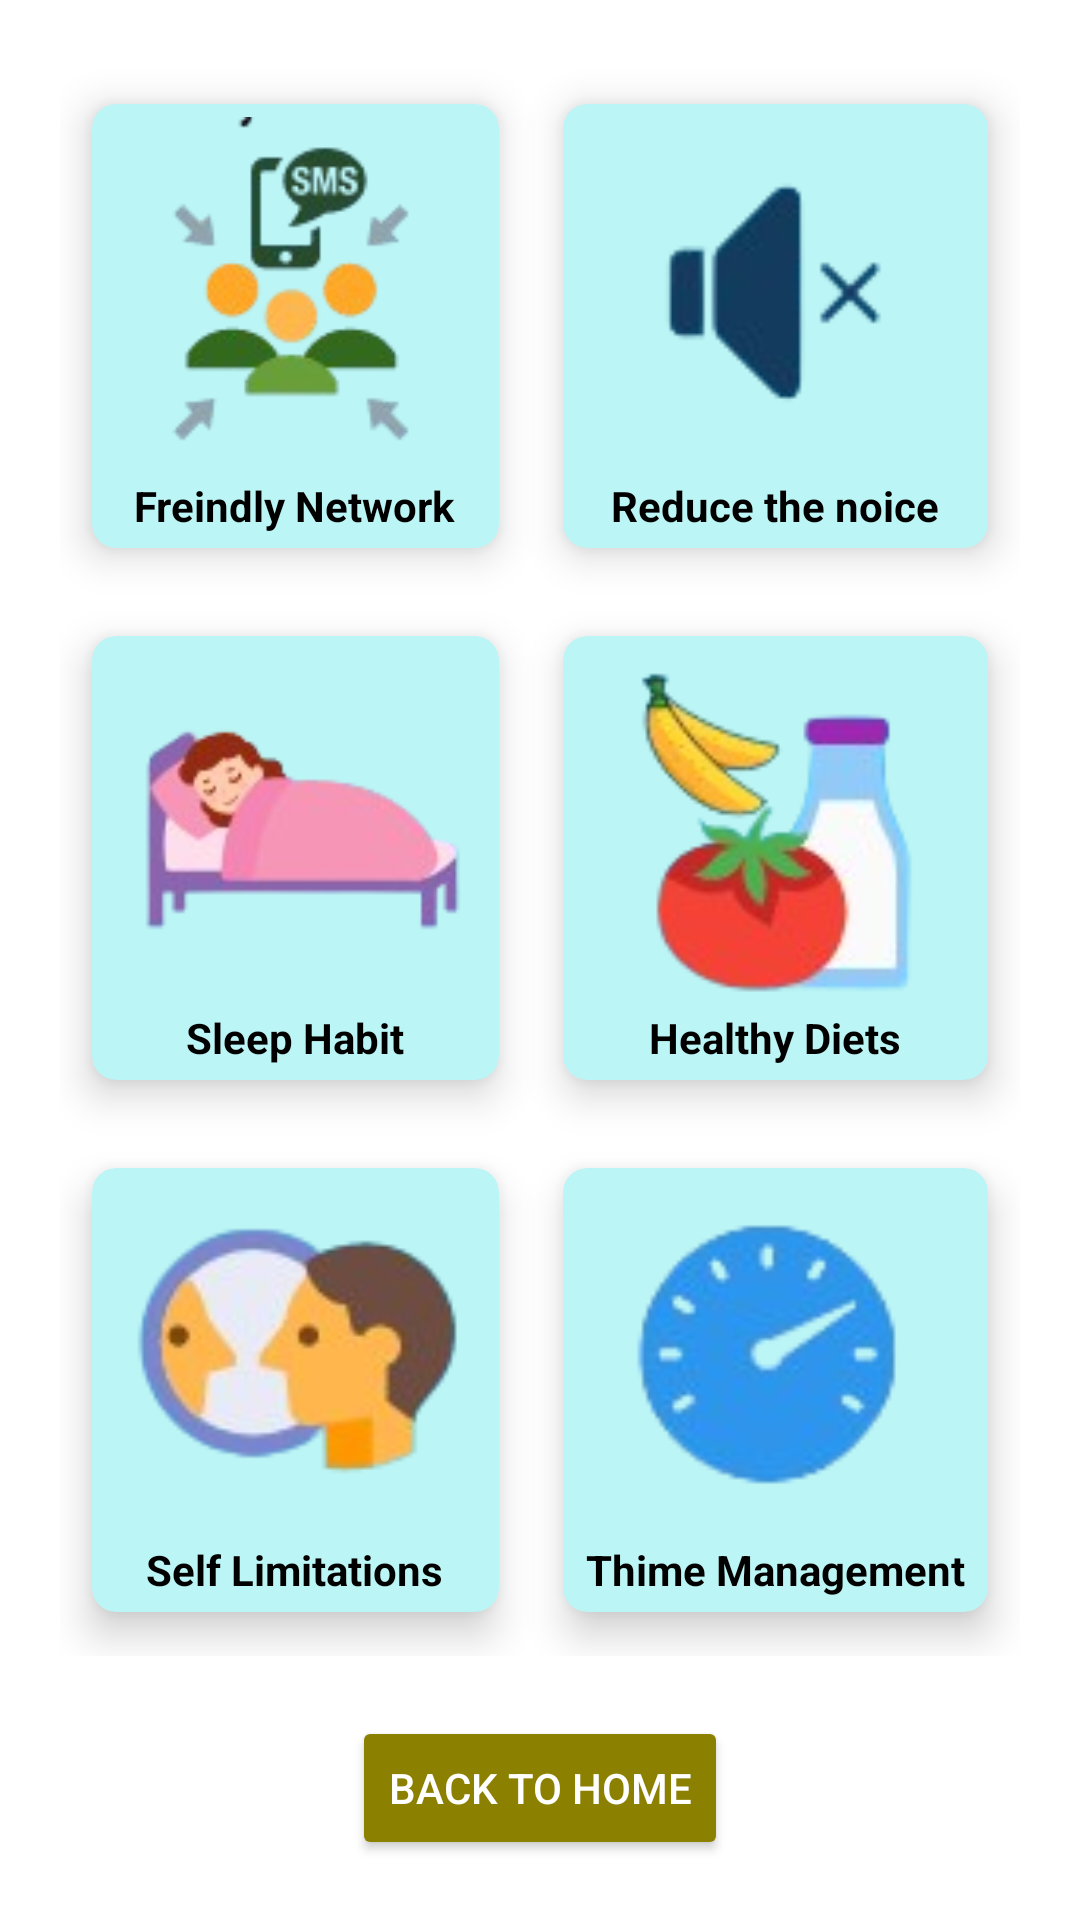

Write the Android layout XML for this screen, with the resource values it uses.
<!-- AndroidManifest.xml: application theme Theme.NutriMind -->
<!-- res/layout/fragment_tips.xml -->
<?xml version="1.0" encoding="utf-8"?>
<RelativeLayout xmlns:android="http://schemas.android.com/apk/res/android"
    xmlns:app="http://schemas.android.com/apk/res-auto"
    xmlns:tools="http://schemas.android.com/tools"
    android:id="@+id/main"
    android:layout_width="match_parent"
    android:layout_height="match_parent"
    tools:context=".HomeActivity"
    android:background="@drawable/background">


    <GridLayout
        android:layout_width="match_parent"
        android:layout_height="match_parent"
        android:layout_margin="20dp"
        android:columnCount="2"
        android:rowCount="3"

        android:layout_above="@+id/btnBackToHome">

        <androidx.cardview.widget.CardView
            android:id="@+id/cardBreath"
            android:layout_width="wrap_content"
            android:layout_height="wrap_content"
            android:layout_row="0"
            android:layout_column="0"
            android:layout_rowWeight="1"
            android:layout_columnWeight="1"
            android:layout_gravity="fill"
            app:cardBackgroundColor="@color/teal_200"
            app:cardCornerRadius="8dp"
            app:cardElevation="8dp"
            app:cardUseCompatPadding="true">

            <LinearLayout
                android:layout_width="wrap_content"
                android:layout_height="wrap_content"
                android:layout_gravity="center_vertical|center_horizontal"
                android:gravity="center"
                android:orientation="vertical">

                <ImageView
                    android:layout_width="120dp"
                    android:layout_height="120dp"
                    android:src="@drawable/tip1"/>

                <TextView
                    android:layout_width="wrap_content"
                    android:layout_height="wrap_content"
                    android:text="Freindly Network"
                    android:textAlignment="center"
                    android:textColor="@color/black"
                    android:textStyle="bold" />

            </LinearLayout>

        </androidx.cardview.widget.CardView>

        <androidx.cardview.widget.CardView
            android:id="@+id/cardBoxBreath"
            android:layout_width="wrap_content"
            android:layout_height="wrap_content"
            android:layout_row="0"
            android:layout_column="1"
            android:layout_rowWeight="1"
            android:layout_columnWeight="1"
            android:layout_gravity="fill"
            app:cardBackgroundColor="@color/teal_200"
            app:cardCornerRadius="8dp"
            app:cardElevation="8dp"
            app:cardUseCompatPadding="true">

            <LinearLayout
                android:layout_width="wrap_content"
                android:layout_height="wrap_content"
                android:layout_gravity="center_vertical|center_horizontal"
                android:gravity="center"
                android:orientation="vertical">

                <ImageView
                    android:layout_width="120dp"
                    android:layout_height="120dp"
                    android:src="@drawable/tip2"/>

                <TextView
                    android:layout_width="wrap_content"
                    android:layout_height="wrap_content"
                    android:text="Reduce the noice"
                    android:textAlignment="center"
                    android:textColor="@color/black"
                    android:textStyle="bold"/>

            </LinearLayout>

        </androidx.cardview.widget.CardView>


        <androidx.cardview.widget.CardView
            android:id="@+id/cardWalking"
            android:layout_width="wrap_content"
            android:layout_height="wrap_content"
            android:layout_row="1"
            android:layout_column="0"
            android:layout_rowWeight="1"
            android:layout_columnWeight="1"
            android:layout_gravity="fill"
            app:cardBackgroundColor="@color/teal_200"
            app:cardCornerRadius="8dp"
            app:cardElevation="8dp"
            app:cardUseCompatPadding="true">

            <LinearLayout
                android:layout_width="wrap_content"
                android:layout_height="wrap_content"
                android:layout_gravity="center_vertical|center_horizontal"
                android:gravity="center"
                android:orientation="vertical">

                <ImageView
                    android:layout_width="120dp"
                    android:layout_height="120dp"
                    android:src="@drawable/tip3"/>

                <TextView
                    android:layout_width="wrap_content"
                    android:layout_height="wrap_content"
                    android:text="Sleep Habit"
                    android:textAlignment="center"
                    android:textColor="@color/black"
                    android:textStyle="bold"/>

            </LinearLayout>

        </androidx.cardview.widget.CardView>


        <androidx.cardview.widget.CardView
            android:id="@+id/cardManthra"
            android:layout_width="wrap_content"
            android:layout_height="wrap_content"
            android:layout_row="1"
            android:layout_column="1"
            android:layout_rowWeight="1"
            android:layout_columnWeight="1"
            android:layout_gravity="fill"
            app:cardBackgroundColor="@color/teal_200"
            app:cardCornerRadius="8dp"
            app:cardElevation="8dp"
            app:cardUseCompatPadding="true">

            <LinearLayout
                android:layout_width="wrap_content"
                android:layout_height="wrap_content"
                android:layout_gravity="center_vertical|center_horizontal"
                android:gravity="center"
                android:orientation="vertical">

                <ImageView
                    android:layout_width="120dp"
                    android:layout_height="120dp"
                    android:src="@drawable/tip4"/>

                <TextView
                    android:layout_width="wrap_content"
                    android:layout_height="wrap_content"
                    android:text="Healthy Diets"
                    android:textAlignment="center"
                    android:textColor="@color/black"
                    android:textStyle="bold"/>

            </LinearLayout>

        </androidx.cardview.widget.CardView>


        <androidx.cardview.widget.CardView
            android:id="@+id/cardMindfullnessMeditation"
            android:layout_width="wrap_content"
            android:layout_height="wrap_content"
            android:layout_row="2"
            android:layout_column="0"
            android:layout_rowWeight="1"
            android:layout_columnWeight="1"
            android:layout_gravity="fill"
            app:cardBackgroundColor="@color/teal_200"
            app:cardCornerRadius="8dp"
            app:cardElevation="8dp"
            app:cardUseCompatPadding="true">

            <LinearLayout
                android:layout_width="wrap_content"
                android:layout_height="wrap_content"
                android:layout_gravity="center_vertical|center_horizontal"
                android:gravity="center"
                android:orientation="vertical">

                <ImageView
                    android:layout_width="120dp"
                    android:layout_height="120dp"
                    android:src="@drawable/tip5"/>

                <TextView
                    android:layout_width="wrap_content"
                    android:layout_height="wrap_content"
                    android:text="Self Limitations"
                    android:textAlignment="center"
                    android:textColor="@color/black"
                    android:textStyle="bold"/>

            </LinearLayout>

        </androidx.cardview.widget.CardView>

        <androidx.cardview.widget.CardView
            android:id="@+id/cardNature"
            android:layout_width="wrap_content"
            android:layout_height="wrap_content"
            android:layout_row="2"
            android:layout_column="1"
            android:layout_rowWeight="1"
            android:layout_columnWeight="1"
            android:layout_gravity="fill"
            app:cardBackgroundColor="@color/teal_200"
            app:cardCornerRadius="8dp"
            app:cardElevation="8dp"
            app:cardUseCompatPadding="true">

            <LinearLayout
                android:layout_width="wrap_content"
                android:layout_height="wrap_content"
                android:layout_gravity="center_vertical|center_horizontal"
                android:gravity="center"
                android:orientation="vertical">

                <ImageView
                    android:layout_width="120dp"
                    android:layout_height="120dp"
                    android:src="@drawable/tip6"/>

                <TextView
                    android:layout_width="wrap_content"
                    android:layout_height="wrap_content"
                    android:text="Thime Management"
                    android:textAlignment="center"
                    android:textColor="@color/black"
                    android:textStyle="bold"/>

            </LinearLayout>

        </androidx.cardview.widget.CardView>




    </GridLayout>

    <Button
        android:id="@+id/btnBackToHome"
        android:layout_width="wrap_content"
        android:layout_height="wrap_content"
        android:text="Back to Home"
        android:layout_centerHorizontal="true"
        android:layout_alignParentBottom="true"
        android:layout_marginBottom="20dp"
        android:backgroundTint="@color/dim_yellow"
        android:textColor="@color/white"/>



</RelativeLayout>
<!-- resources referenced by this layout -->
<resources>
  <color name="black">#FF000000</color>
  <color name="dim_yellow">#8B8000</color>
  <color name="teal_200">#bcf5f5</color>
  <color name="white">#FFFFFFFF</color>
  <!-- drawable tip1: png bitmap (drawable, 10980 bytes) -->
  <!-- drawable tip2: png bitmap (drawable, 3925 bytes) -->
  <!-- drawable tip3: png bitmap (drawable, 9399 bytes) -->
  <!-- drawable tip4: png bitmap (drawable, 12518 bytes) -->
  <!-- drawable tip5: png bitmap (drawable, 10800 bytes) -->
  <!-- drawable tip6: png bitmap (drawable, 7733 bytes) -->
  <style name="Theme.NutriMind" parent="Theme.MaterialComponents.DayNight.NoActionBar">
          
          <item name="colorPrimary">@color/purple_500</item>
          <item name="colorPrimaryVariant">@color/purple_700</item>
          <item name="colorOnPrimary">@color/white</item>
          
          <item name="colorSecondary">@color/teal_200</item>
          <item name="colorSecondaryVariant">@color/teal_700</item>
          <item name="colorOnSecondary">@color/black</item>
  
          
          <item name="android:statusBarColor" tools:targetApi="l">?attr/colorPrimaryVariant</item>
      </style>
  <color name="purple_500">#9C27B0</color>
  <color name="purple_700">#7B1FA2</color>
  <color name="teal_700">#00796B</color>
</resources>
